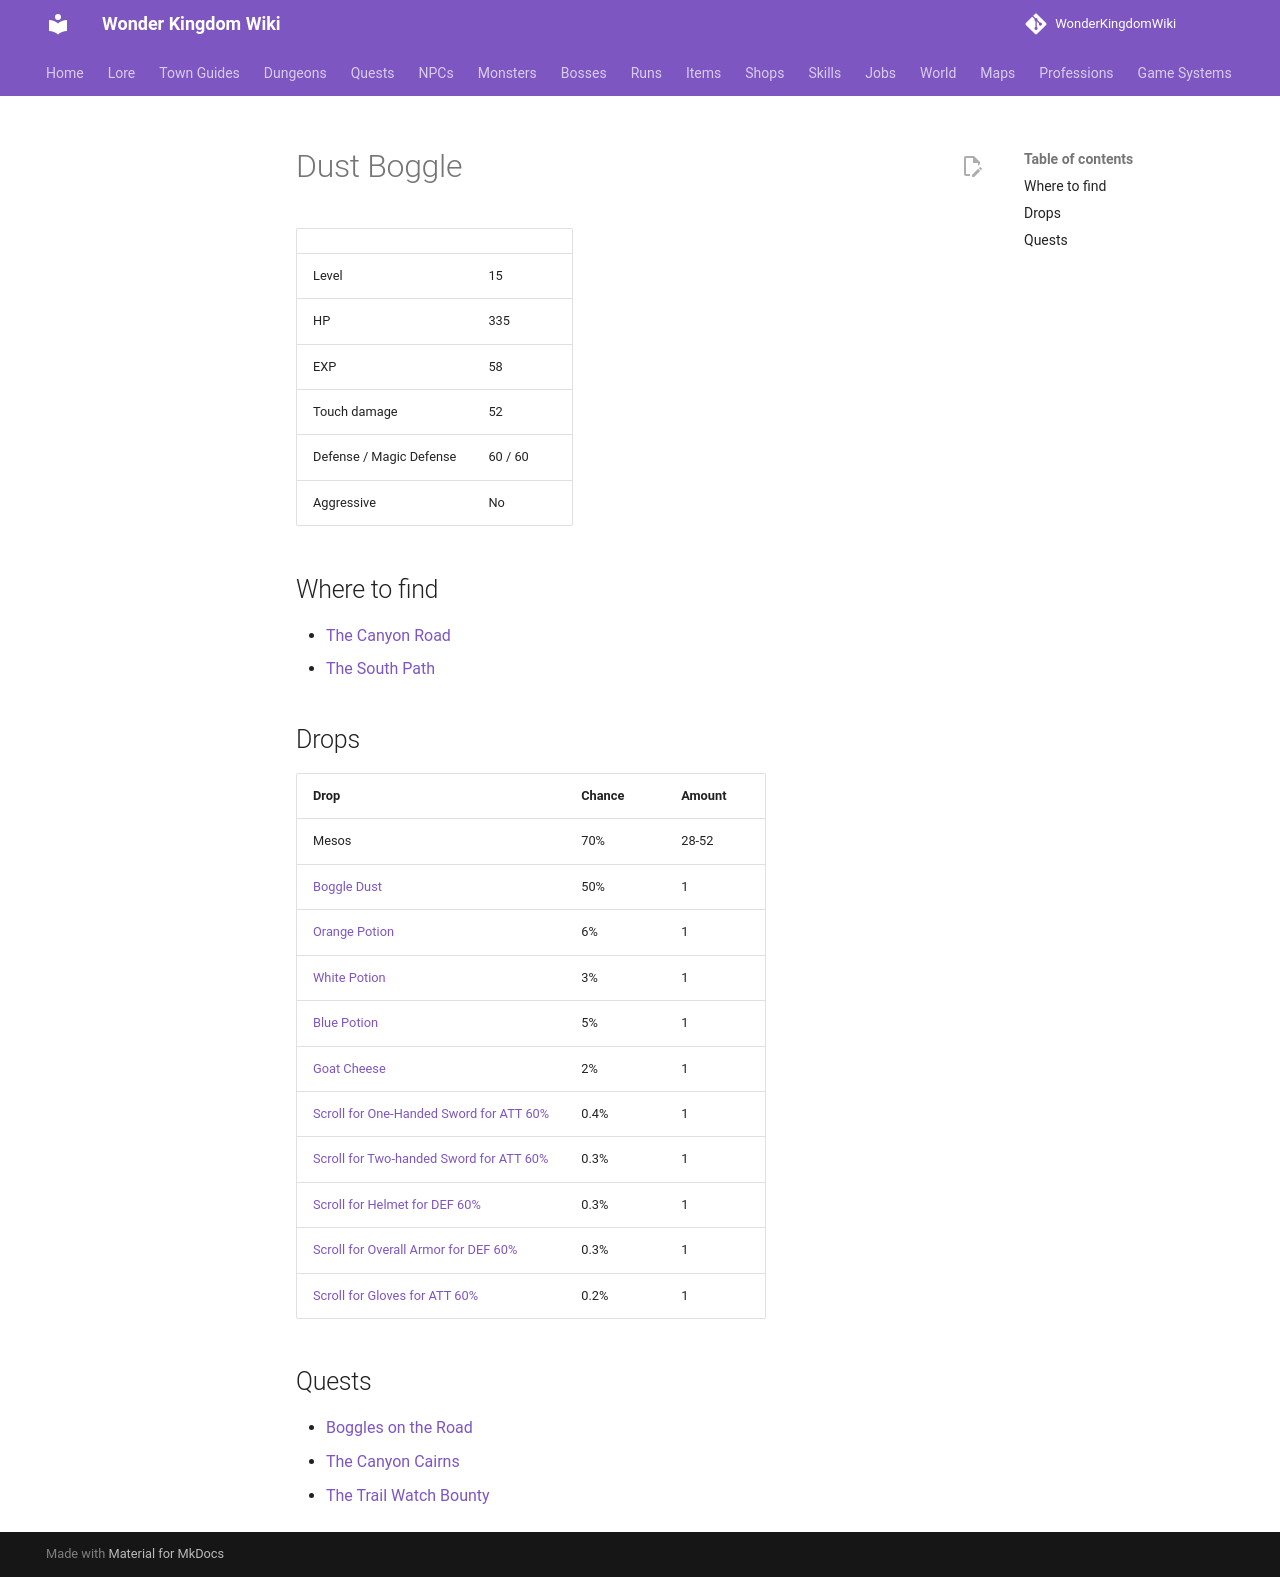

repository: alonohana627/WonderKingdomWiki · page: monsters/dust_boggle/index.html · generator: mkdocs

<!-- Generated by tools/generate.py from GameLib. Do not edit: changes are overwritten. -->

# Dust Boggle

|  |  |
|---|---|
| Level | 15 |
| HP | 335 |
| EXP | 58 |
| Touch damage | 52 |
| Defense / Magic Defense | 60 / 60 |
| Aggressive | No |

## Where to find

- [The Canyon Road](../maps/canyon_road.md)
- [The South Path](../maps/south_path.md)

## Drops

| Drop | Chance | Amount |
|---|---|---|
| Mesos | 70% | 28-52 |
| [Boggle Dust](../items/boggle_dust.md) | 50% | 1 |
| [Orange Potion](../items/orange_potion.md) | 6% | 1 |
| [White Potion](../items/white_potion.md) | 3% | 1 |
| [Blue Potion](../items/blue_potion.md) | 5% | 1 |
| [Goat Cheese](../items/goat_cheese.md) | 2% | 1 |
| [Scroll for One-Handed Sword for ATT 60%](../items/scroll_one_handed_sword_att.md) | 0.4% | 1 |
| [Scroll for Two-handed Sword for ATT 60%](../items/scroll_two_handed_sword_att.md) | 0.3% | 1 |
| [Scroll for Helmet for DEF 60%](../items/scroll_helmet_def.md) | 0.3% | 1 |
| [Scroll for Overall Armor for DEF 60%](../items/scroll_overall_def.md) | 0.3% | 1 |
| [Scroll for Gloves for ATT 60%](../items/scroll_gloves_att.md) | 0.2% | 1 |

## Quests

- [Boggles on the Road](../quests/corwell_boggles_on_the_road.md)
- [The Canyon Cairns](../quests/ennek_the_canyon_cairns.md)
- [The Trail Watch Bounty](../quests/skarra_trail_watch_bounty.md)
